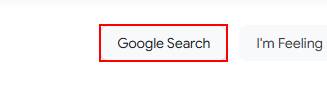
Task: user enter a country , get its weaher then put data in motepad (modern way)
Workflow: TempratureAssistantClassic

Step 1: click on the text box

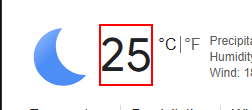
Step 2: get-text from the element 'wob_tm'

Step 3: get-text from the element 'Humidity:' (no picture)

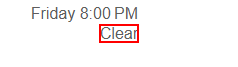
Step 4: get-text from the element 'wob_dc'

Step 5: OPen NotePad (notepad.exe) (no picture)

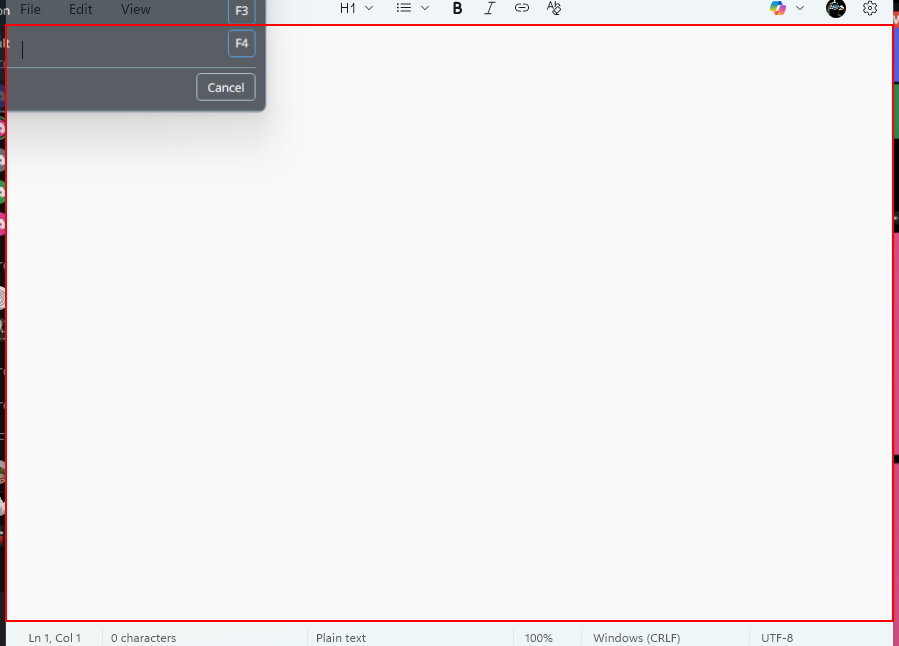
Step 6: type "[Humidity + status + Temprature]" into the element